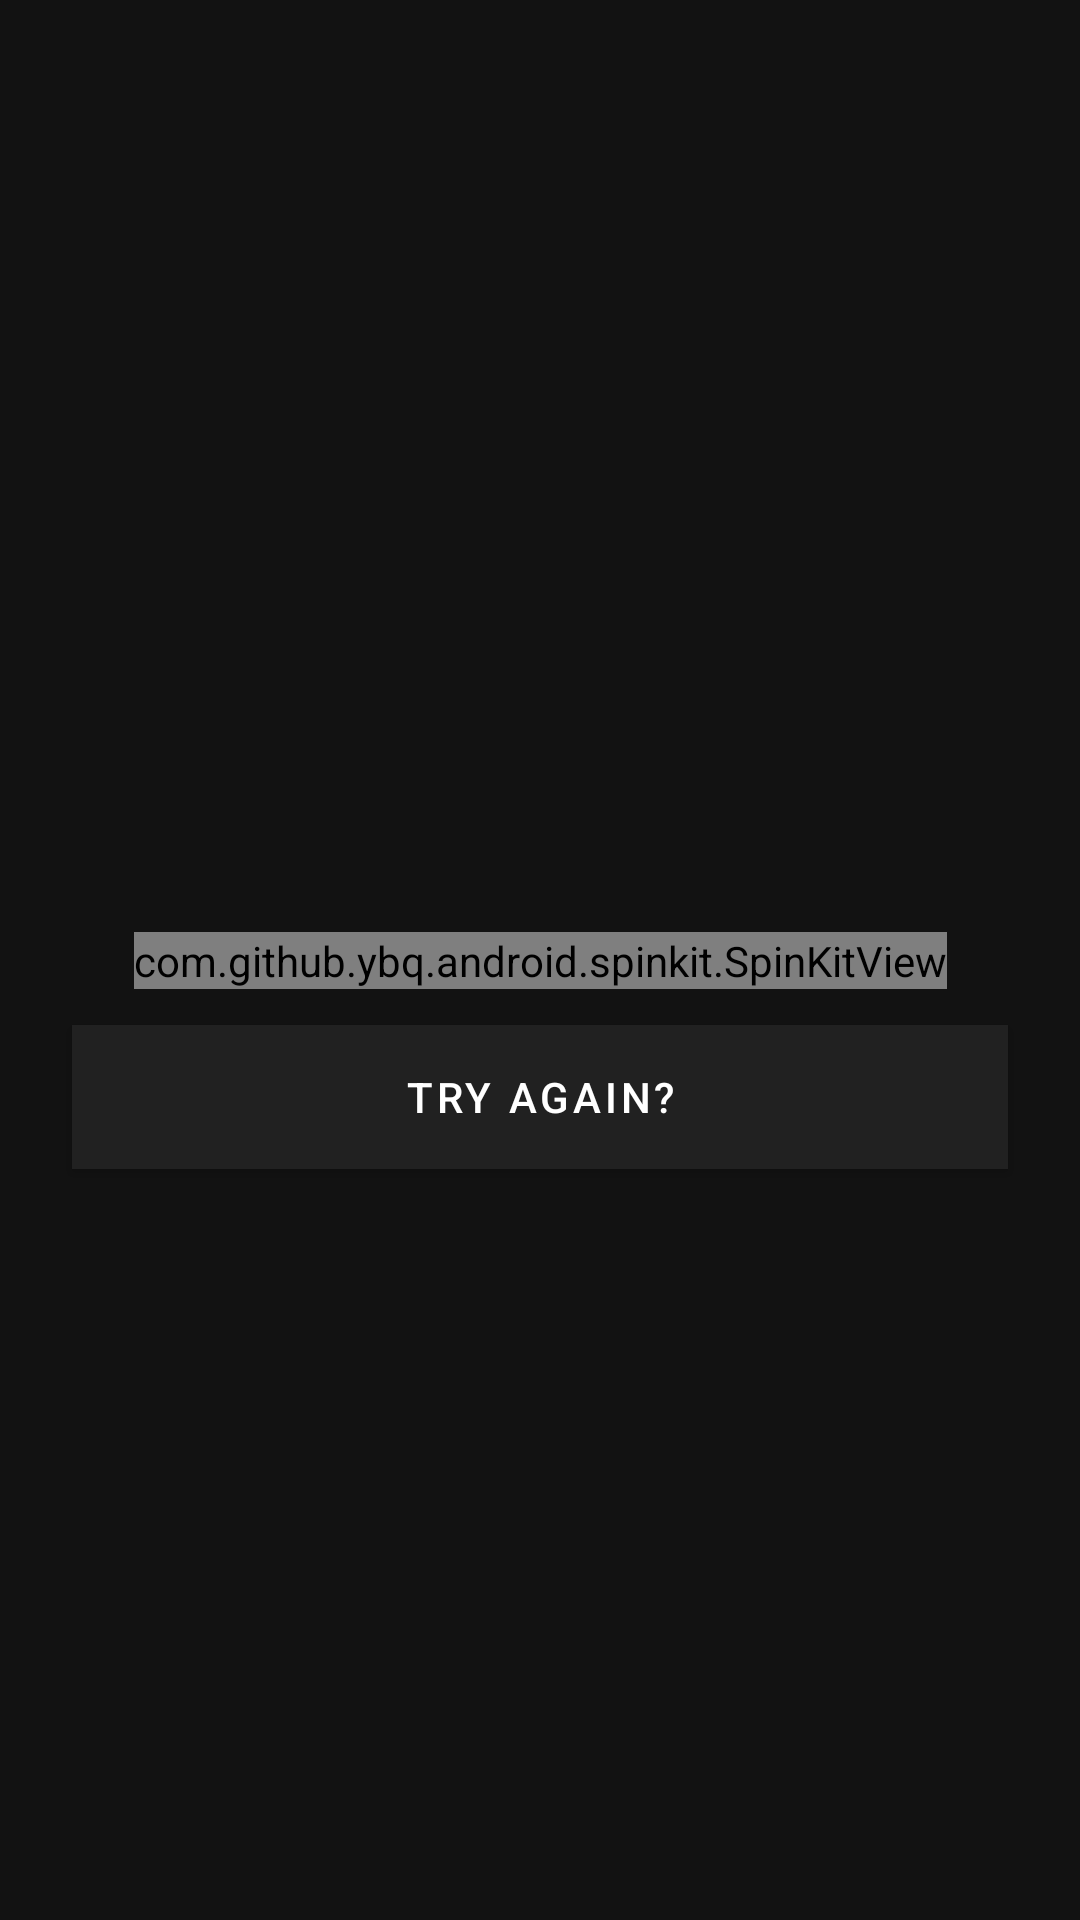

Write the Android layout XML for this screen, with the resource values it uses.
<!-- AndroidManifest.xml: application theme AppTheme -->
<!-- res/layout/base_layout.xml -->
<?xml version="1.0" encoding="utf-8"?>
<layout xmlns:tools="http://schemas.android.com/tools">

    <data class=".databinding.LiveDataBinding">

        <import type="androidx.lifecycle.LiveData" />

        <variable
            name="loadingStatus"
            type="LiveData&lt;Boolean&gt;" />

        <variable
            name="errorMessage"
            type="LiveData&lt;String&gt;" />

        <variable
            name="hasConnectionProblems"
            type="LiveData&lt;Boolean&gt;" />
    </data>

    <androidx.constraintlayout.widget.ConstraintLayout xmlns:android="http://schemas.android.com/apk/res/android"
        xmlns:app="http://schemas.android.com/apk/res-auto"
        android:id="@+id/cl_base_layout"
        android:layout_width="match_parent"
        android:layout_height="match_parent">

        <com.github.ybq.android.spinkit.SpinKitView
            android:id="@+id/pb_base"
            style="@style/SpinKitView.Large.ThreeBounce"
            android:layout_width="wrap_content"
            android:layout_height="wrap_content"
            android:layout_gravity="center"
            app:SpinKit_Color="@color/colorAccent"
            app:isVisible="@{loadingStatus}"
            app:layout_constraintBottom_toBottomOf="parent"
            app:layout_constraintEnd_toEndOf="parent"
            app:layout_constraintHorizontal_bias="0.5"
            app:layout_constraintStart_toStartOf="parent"
            app:layout_constraintTop_toTopOf="parent" />


        <TextView
            android:id="@+id/tv_no_conection"
            style="@style/TextAppearance.MaterialComponents.Headline6"
            android:layout_width="0dp"
            android:layout_height="wrap_content"
            android:layout_marginStart="@dimen/spacing_default"
            android:layout_marginLeft="@dimen/spacing_default"
            android:layout_marginEnd="@dimen/spacing_default"
            android:layout_marginRight="@dimen/spacing_default"
            android:text="@{errorMessage}"
            android:textAlignment="center"
            app:layout_constraintBottom_toBottomOf="parent"
            app:layout_constraintEnd_toEndOf="parent"
            app:layout_constraintHorizontal_bias="0.5"
            app:layout_constraintStart_toStartOf="parent"
            app:layout_constraintTop_toTopOf="parent"
            tools:text="@string/connection_problem" />

        <Button
            android:id="@+id/bt_try_again"
            style="@style/MainButtonTheme"
            app:layout_constraintBottom_toBottomOf="parent"
            app:layout_constraintEnd_toEndOf="parent"
            app:layout_constraintHorizontal_bias="0.5"
            app:layout_constraintStart_toStartOf="parent"
            app:layout_constraintTop_toBottomOf="@+id/tv_no_conection"
            app:layout_constraintVertical_bias="0.0"
            android:text="@string/try_again" />

        <androidx.constraintlayout.widget.Group
            android:id="@+id/group_no_connection"
            android:layout_width="wrap_content"
            android:layout_height="wrap_content"
            app:constraint_referenced_ids="tv_no_conection,bt_try_again"
            app:isVisible="@{hasConnectionProblems}" />
    </androidx.constraintlayout.widget.ConstraintLayout>
</layout>
<!-- resources referenced by this layout -->
<resources>
  <color name="colorAccent">#ff9100</color>
  <dimen name="spacing_default">24dp</dimen>
  <string name="connection_problem">Please check your internet connection</string>
  <string name="try_again">Try again?</string>
  <style name="MainButtonTheme" parent="TextAppearance.MaterialComponents.Button">
          <item name="android:layout_width">match_parent</item>
          <item name="android:layout_height">wrap_content</item>
          <item name="android:layout_marginStart">24dp</item>
          <item name="android:layout_marginLeft">24dp</item>
          <item name="android:layout_marginTop">8dp</item>
          <item name="android:layout_marginEnd">24dp</item>
          <item name="android:layout_marginRight">24dp</item>
          <item name="android:layout_marginBottom">8dp</item>
          <item name="android:textColor">@color/onPrimary</item>
          <item name="android:background">@color/colorPrimary</item>
      </style>
  <style name="AppTheme" parent="Theme.MaterialComponents">
          <item name="colorPrimary">@color/colorPrimary</item>
          <item name="colorPrimaryDark">@color/colorPrimaryDark</item>
          <item name="colorAccent">@color/colorAccent</item>
      </style>
  <color name="onPrimary">#FFFFFF</color>
  <color name="colorPrimary">#212121</color>
  <color name="colorPrimaryDark">#000000</color>
</resources>
